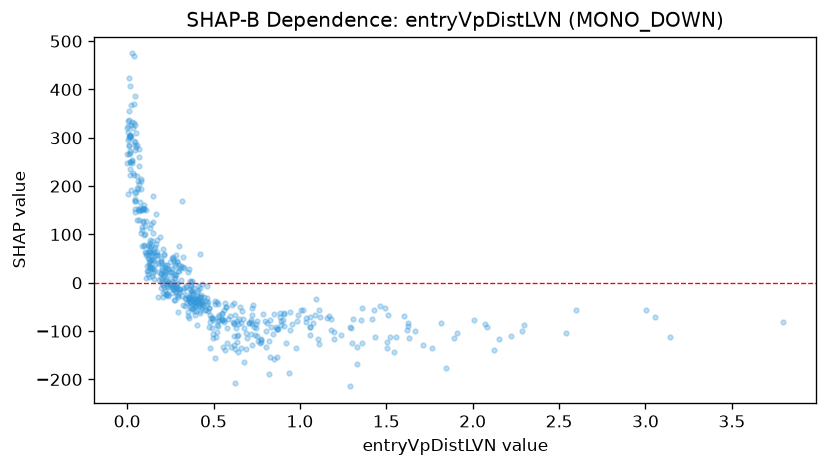

The table this chart was drawn from, first rows:
feature_value, shap_value
1.502, -122.4
0.064, 211.6
0.741, -109
2.296, -86.47
0.527, -89.62
0.157, 23.59
0.215, 60.28
0.412, -38.72
0.694, -113.4
0.097, 97.9
3.797, -81.92
0.244, 2.301
0.097, 77.43
0.447, -28.88
1.078, -83.09
0.069, 148.9
0.006, 294.8
0.632, -92.71
0.259, 50.59
1.623, -84.18
0.273, -13.23
0.498, -106.5
0.403, -19.58
0.356, -33.72
0.389, -38.84
0.129, 66.1
0.017, 306.3
0.576, -124.6
0.11, 10.55
0.478, -67.35
0.063, 151.9
0.721, -52.13
0.441, -45.15
0.432, -37.73
0.665, -57.52
0.208, -20.48
0.077, 155
0.09, 127.6
1.328, -167.6
0.144, 60.04
0.432, -41.41
1.628, -88.5
0.469, -39.08
2.008, -76.14
0.659, -134.3
1.908, -104.4
0.559, -77.29
0.624, -137.7
1.62, -96.75
0.471, -52.42
0.264, -5.461
0.251, -9.223
0.458, -56.28
0.333, -47.12
0.596, -68.81
0.211, 21.34
0.038, 468.9
0.289, -25.24
0.364, -38.79
0.325, -45.76
... 493 more rows
